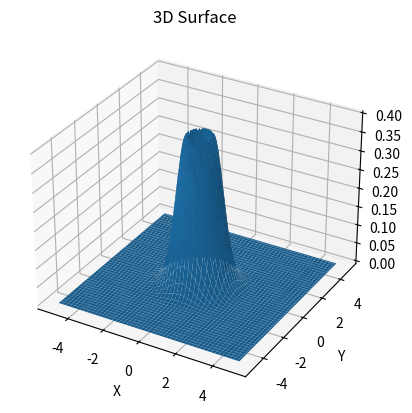

Here is the Python script that generated this plot:
import numpy as np
import matplotlib.pyplot as plt

fig = plt.figure()
ax = fig.add_subplot(111, projection="3d")

x = np.linspace(-5, 5, 100)
y = np.linspace(-5, 5, 100)
X, Y = np.meshgrid(x, y)

Z = np.sin(np.sqrt(X**2 + Y**2)) * np.exp(-(X**2 + Y**2))

ax.plot_surface(X, Y, Z)

ax.set_xlabel("X")
ax.set_ylabel("Y")
ax.set_zlabel("Z")
ax.set_title("3D Surface")

plt.show()
